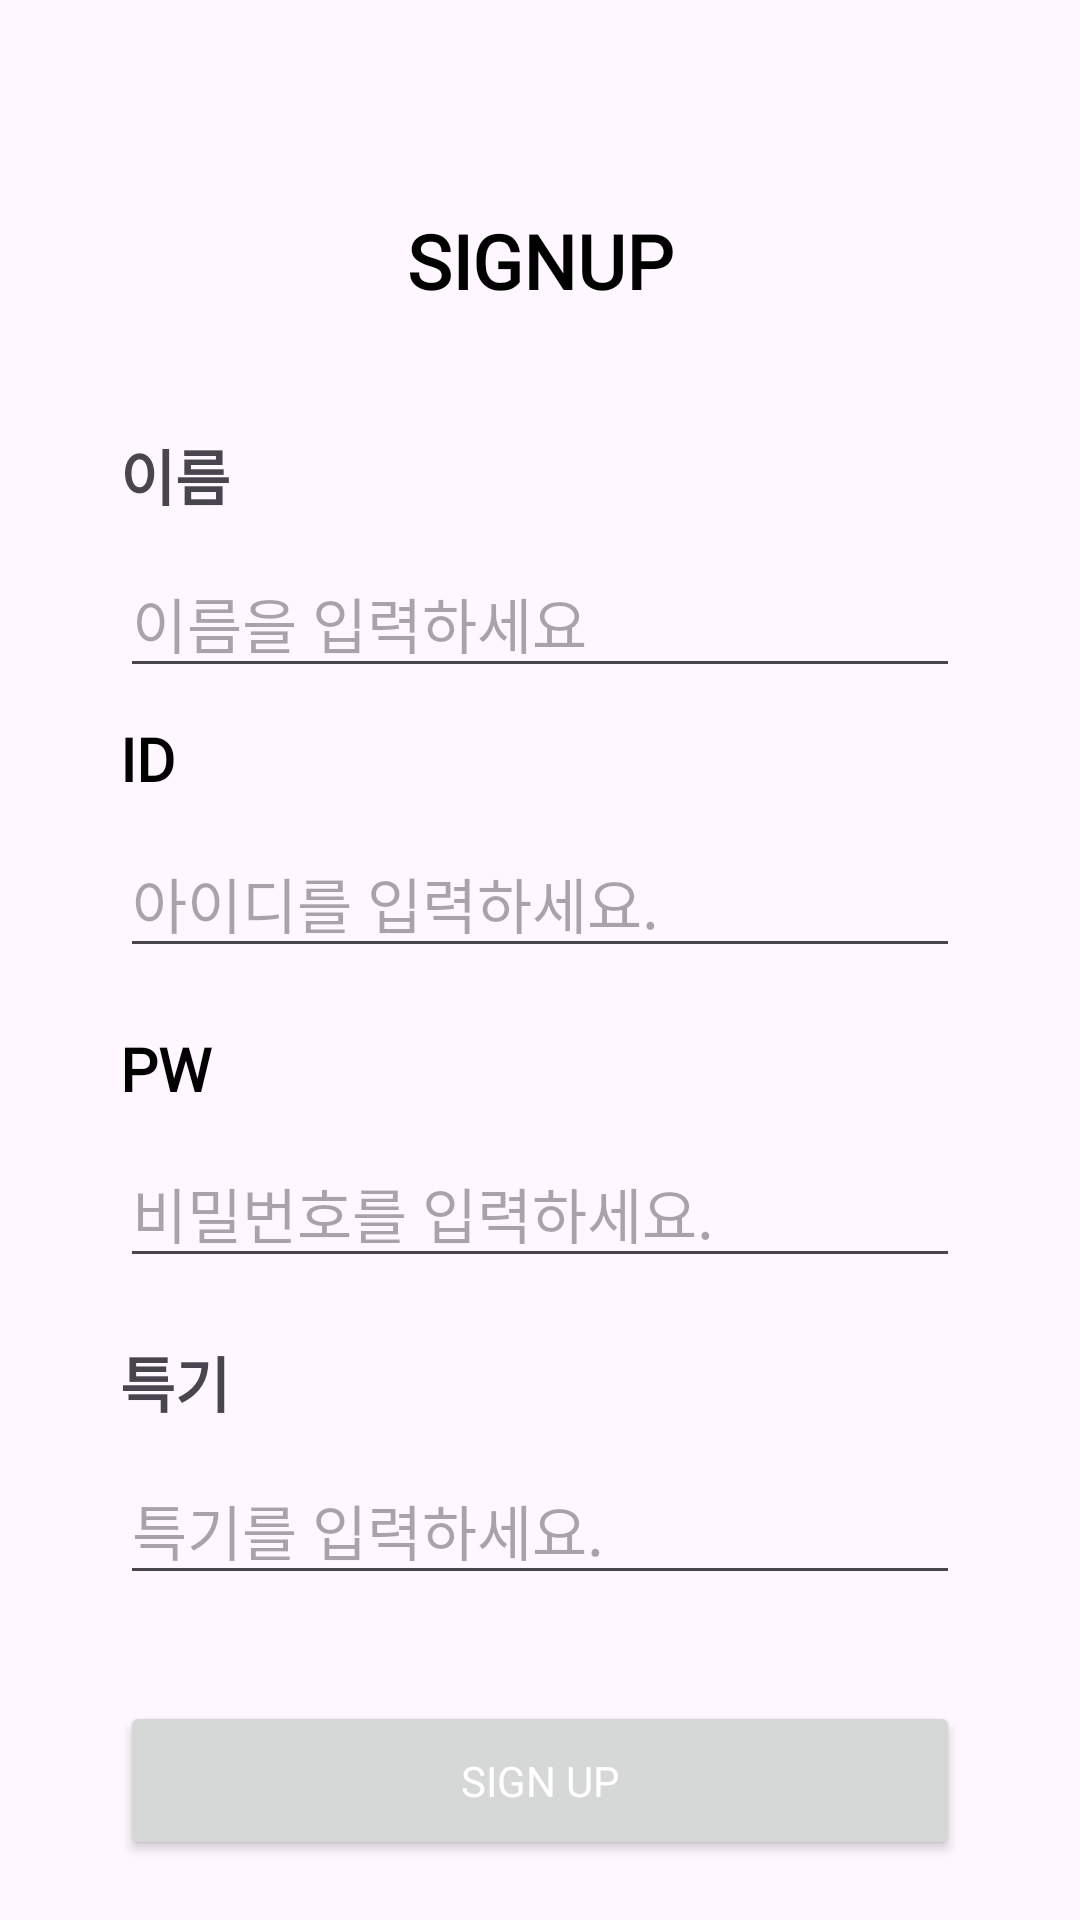

Here is an Android app screen rendered from its layout file. Give the layout XML and the strings, colors and styles it references.
<!-- AndroidManifest.xml: application theme Theme.GOSOPTAndroid -->
<!-- res/layout/activity_signup.xml -->
<?xml version="1.0" encoding="utf-8"?>
<androidx.constraintlayout.widget.ConstraintLayout xmlns:android="http://schemas.android.com/apk/res/android"
    xmlns:app="http://schemas.android.com/apk/res-auto"
    android:layout_width="match_parent"
    android:layout_height="match_parent">

    <TextView
        android:id="@+id/tv_signup"
        style="@style/TextAppearance.black"
        android:layout_width="match_parent"
        android:layout_height="wrap_content"
        android:layout_marginTop="70dp"
        android:gravity="center"
        android:text="@string/signup"
        android:textSize="25sp"
        android:textStyle="bold"
        app:layout_constraintEnd_toEndOf="parent"
        app:layout_constraintStart_toStartOf="parent"
        app:layout_constraintTop_toTopOf="parent" />

    <TextView
        android:id="@+id/tv_name"
        android:layout_width="match_parent"
        android:layout_height="wrap_content"
        android:layout_marginStart="40dp"
        android:layout_marginTop="40dp"
        android:layout_marginEnd="40dp"
        android:text="@string/name"
        android:textSize="20sp"
        android:textStyle="bold"
        app:layout_constraintEnd_toEndOf="parent"
        app:layout_constraintStart_toStartOf="parent"
        app:layout_constraintTop_toBottomOf="@+id/tv_signup" />

    <EditText
        android:id="@+id/et_name"
        style="@style/TextAppearance.black"
        android:layout_width="0dp"
        android:layout_height="wrap_content"
        android:layout_marginStart="40dp"
        android:layout_marginTop="10dp"
        android:layout_marginEnd="40dp"
        android:autofillHints=""
        android:hint="@string/et_name"
        android:inputType="text"
        android:maxLines="1"
        android:textSize="20sp"
        app:layout_constraintEnd_toEndOf="parent"
        app:layout_constraintStart_toStartOf="parent"
        app:layout_constraintTop_toBottomOf="@+id/tv_name" />

    <TextView
        android:id="@+id/tv_id"
        style="@style/TextAppearance.black"
        android:layout_width="match_parent"
        android:layout_height="wrap_content"
        android:layout_marginStart="40dp"
        android:layout_marginTop="10dp"
        android:layout_marginEnd="40dp"
        android:text="@string/id"
        android:textSize="20sp"
        android:textStyle="bold"
        app:layout_constraintEnd_toEndOf="parent"
        app:layout_constraintStart_toStartOf="parent"
        app:layout_constraintTop_toBottomOf="@+id/et_name" />

    <EditText
        android:id="@+id/et_id"
        style="@style/TextAppearance.black"
        android:layout_width="0dp"
        android:layout_height="wrap_content"
        android:layout_marginStart="40dp"
        android:layout_marginTop="10dp"
        android:layout_marginEnd="40dp"
        android:autofillHints=""
        android:hint="@string/edit_id"
        android:inputType="text"
        android:maxLines="1"
        android:textSize="20sp"
        app:layout_constraintEnd_toEndOf="parent"
        app:layout_constraintStart_toStartOf="parent"
        app:layout_constraintTop_toBottomOf="@+id/tv_id" />

    <TextView
        android:id="@+id/tv_pw"
        style="@style/TextAppearance.black"
        android:layout_width="match_parent"
        android:layout_height="wrap_content"
        android:layout_marginStart="40dp"
        android:layout_marginTop="20dp"
        android:layout_marginEnd="40dp"
        android:text="@string/pw"
        android:textSize="20sp"
        android:textStyle="bold"
        app:layout_constraintEnd_toEndOf="parent"
        app:layout_constraintStart_toStartOf="parent"
        app:layout_constraintTop_toBottomOf="@+id/et_id" />

    <EditText
        android:id="@+id/et_pw"
        style="@style/TextAppearance.black"
        android:layout_width="match_parent"
        android:layout_height="wrap_content"
        android:layout_marginStart="40dp"
        android:layout_marginTop="10dp"
        android:layout_marginEnd="40dp"
        android:autofillHints=""
        android:hint="@string/edit_pw"
        android:inputType="text"
        android:maxLines="1"
        android:textSize="20sp"
        app:layout_constraintEnd_toEndOf="parent"
        app:layout_constraintStart_toStartOf="parent"
        app:layout_constraintTop_toBottomOf="@+id/tv_pw" />

    <TextView
        android:id="@+id/tv_mbti"
        android:layout_width="match_parent"
        android:layout_height="wrap_content"
        android:layout_marginStart="40dp"
        android:layout_marginTop="20dp"
        android:layout_marginEnd="40dp"
        android:text="@string/tv_specialty"
        android:textSize="20sp"
        android:textStyle="bold"
        app:layout_constraintEnd_toEndOf="parent"
        app:layout_constraintStart_toStartOf="parent"
        app:layout_constraintTop_toBottomOf="@+id/et_pw" />

    <EditText
        android:id="@+id/et_specialty"
        style="@style/TextAppearance.black"
        android:layout_width="match_parent"
        android:layout_height="wrap_content"
        android:layout_marginStart="40dp"
        android:layout_marginTop="10dp"
        android:layout_marginEnd="40dp"
        android:autofillHints=""
        android:hint="@string/et_specailty"
        android:inputType="text"
        android:maxLines="1"
        android:textSize="20sp"
        app:layout_constraintEnd_toEndOf="parent"
        app:layout_constraintStart_toStartOf="parent"
        app:layout_constraintTop_toBottomOf="@+id/tv_mbti" />

    <Button
        android:id="@+id/btn_signup"
        style="@style/TextAppearance.white"
        android:layout_width="match_parent"
        android:layout_height="wrap_content"
        android:layout_marginStart="40dp"
        android:layout_marginTop="20dp"
        android:layout_marginEnd="40dp"
        android:layout_marginBottom="20dp"
        android:paddingVertical="17dp"
        android:text="@string/btn_signup"
        app:layout_constraintBottom_toBottomOf="parent"
        app:layout_constraintEnd_toEndOf="parent"
        app:layout_constraintStart_toStartOf="parent" />

</androidx.constraintlayout.widget.ConstraintLayout>
<!-- resources referenced by this layout -->
<resources>
  <string name="btn_signup">SIGN UP</string>
  <string name="edit_id">아이디를 입력하세요.</string>
  <string name="edit_pw">비밀번호를 입력하세요.</string>
  <string name="et_name">이름을 입력하세요</string>
  <string name="et_specailty">특기를 입력하세요.</string>
  <string name="id">ID</string>
  <string name="name">이름</string>
  <string name="pw">PW</string>
  <string name="signup">SIGNUP</string>
  <string name="tv_specialty">특기</string>
  <style name="TextAppearance.black" parent="">
          <item name="android:fontFamily">@font/dovemayo_gothic</item>
          <item name="android:fontWeight">400</item>
          <item name="android:textColor">@color/black</item>
      </style>
  <style name="TextAppearance.white" parent="">
          <item name="android:fontFamily">@font/dovemayo_gothic</item>
          <item name="android:fontWeight">400</item>
          <item name="android:textColor">@color/white</item>
      </style>
  <style name="Theme.GOSOPTAndroid" parent="Theme.Material3.Light.NoActionBar">
          
          <item name="colorPrimary">@color/purple_500</item>
          <item name="colorPrimaryVariant">@color/purple_700</item>
          <item name="colorOnPrimary">@color/white</item>
          
          <item name="colorSecondary">@color/brown_300</item>
          <item name="colorSecondaryVariant">@color/teal_700</item>
          <item name="colorOnSecondary">@color/black</item>
          
          <item name="android:statusBarColor">?attr/colorPrimaryVariant</item>
          
      </style>
  <color name="black">#FF000000</color>
  <color name="white">#FFFFFFFF</color>
  <color name="purple_500">#FF6200EE</color>
  <color name="purple_700">#FF3700B3</color>
  <color name="brown_300">#a1887f</color>
  <color name="teal_700">#FF018786</color>
</resources>
